The GitHub repository neuroben/mi-hulladekfelismero contains a labelled image folder "dataset" with 4 categories: glass, metal, paper, plastic. Examples follow, each with its label.

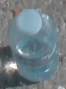
Label: plastic

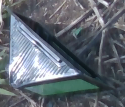
Label: plastic

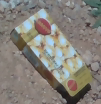
Label: paper

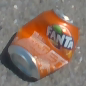
Label: metal

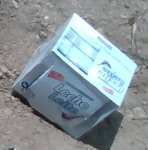
Label: paper

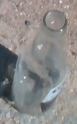
Label: glass
